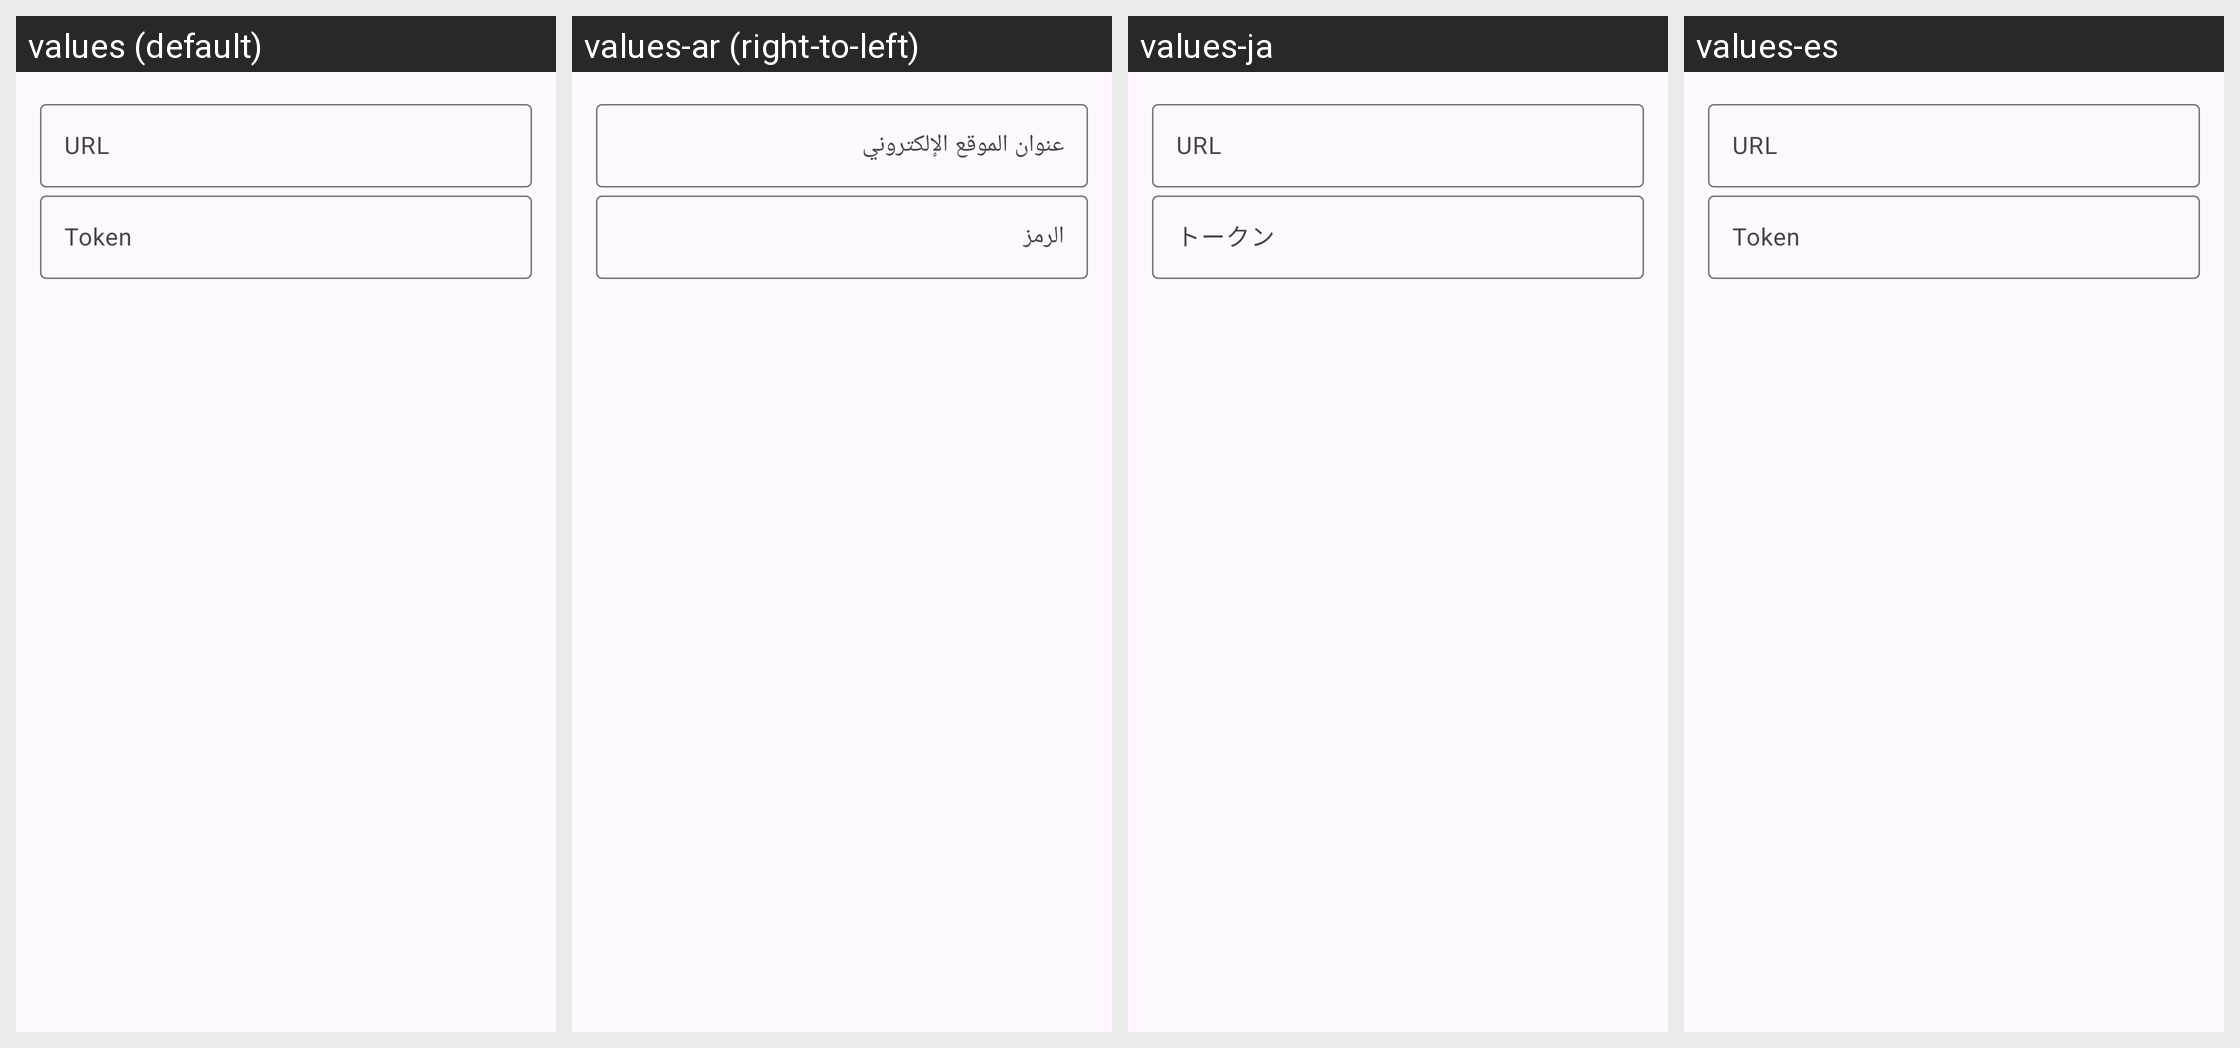

This grid shows one Android layout under several languages. Give, for every string resource on the screen, its name, the default text and each shown locale's text.
Android screen res/layout/dialog_setup_manual.xml rendered under 4 locales, left to right: values (default), values-ar (right-to-left), values-ja, values-es. Device: Nexus 5 (rendered at 1080×1920; each locale shown at half size, 540×960, under a caption strip naming it); theme AppTheme.
Other locales in the repository, not shown: values-de, values-fi, values-fr, values-hr, values-hu, values-it, values-kab, values-ko, values-lb, values-lv, values-nl, values-pl, values-pt, values-pt-rBR, values-pt-rPT, values-ro, values-ru, values-si, values-sk, values-uk, values-zh-rCN.
Strings drawn on this screen, with the default value and each locale's value (text and hints the layout hard-codes, and strings that could not be matched under every locale, appear in the picture but are not listed):

hint_url
  values: URL
  values-ar: عنوان الموقع الإلكتروني
  values-ja: URL
  values-es: URL

hint_token
  values: Token
  values-ar: الرمز
  values-ja: トークン
  values-es: Token
